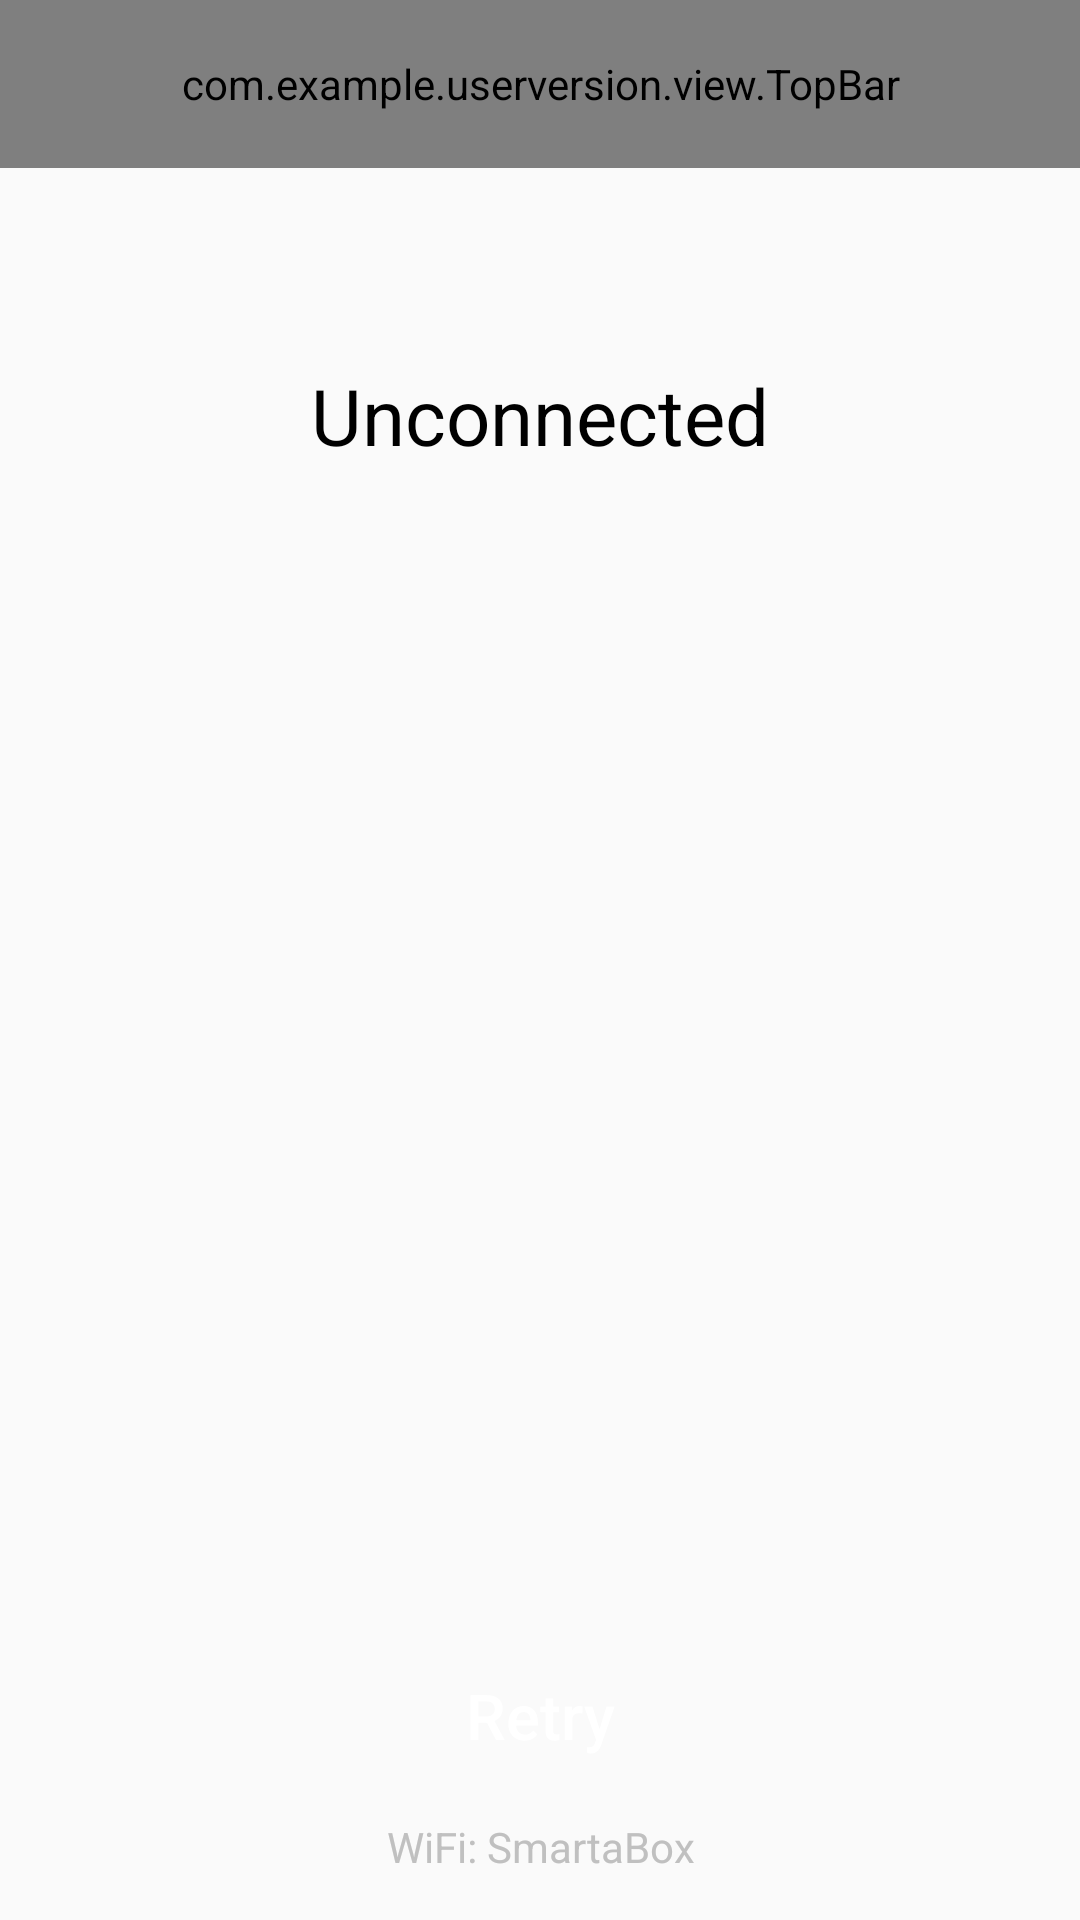

Android layout source for this screen:
<!-- AndroidManifest.xml: application theme AppTheme -->
<!-- res/layout/activity_connect_new.xml -->
<?xml version="1.0" encoding="utf-8"?>
<RelativeLayout xmlns:android="http://schemas.android.com/apk/res/android"
    xmlns:app="http://schemas.android.com/apk/res-auto"
    android:orientation="vertical"
    android:layout_width="match_parent"
    android:layout_height="match_parent">

    <com.example.userversion.view.TopBar
        android:id="@+id/topBar"
        android:layout_width="match_parent"
        android:layout_height="?attr/actionBarSize"
        app:title="@string/connection"
        app:isRightShow="false" />


    <TextView
        android:id="@+id/tv_status"
        android:text="@string/unread"
        android:textSize="26sp"
        android:textColor="@color/colorBlack"
        android:layout_below="@+id/topBar"
        android:layout_marginTop="50dp"
        android:layout_marginLeft="50dp"
        android:layout_marginRight="50dp"
        android:gravity="center"
        android:paddingTop="15dp"
        android:paddingBottom="15dp"
        android:background="@drawable/pop_bg"
        android:layout_width="match_parent"
        android:layout_height="wrap_content" />

    <TextView
        android:id="@+id/tv_reason"
        android:layout_centerHorizontal="true"
        android:layout_marginTop="10dp"
        android:textSize="18sp"

        android:layout_below="@+id/tv_status"
        android:layout_width="wrap_content"
        android:layout_height="wrap_content" />

    <Button
        android:id="@+id/btn_retry"
        android:text="@string/retry"
        android:textColor="@color/white"
        android:background="@drawable/btn_blue_selector"
        android:layout_width="match_parent"
        android:layout_above="@+id/tv_tips"
        android:textSize="21sp"
        android:layout_marginLeft="15dp"
        android:layout_marginRight="15dp"
        android:layout_margin="10dp"
        android:layout_height="wrap_content" />
    <TextView
        android:id="@+id/tv_tips"
        android:layout_alignParentBottom="true"
        android:layout_marginBottom="15dp"
        android:gravity="center_horizontal"
        android:text="@string/tips"
        android:textColor="@color/gray"
        android:layout_width="match_parent"
        android:layout_height="wrap_content" />
</RelativeLayout>
<!-- resources referenced by this layout -->
<resources>
  <color name="colorBlack">#000000</color>
  <color name="gray">#C0C0C0</color>
  <color name="white">#ffffff</color>
  <string name="connection">Connection</string>
  <string name="retry">Retry</string>
  <string name="tips">WiFi: SmartaBox</string>
  <string name="unread">Unconnected</string>
  <style name="AppTheme" parent="Theme.AppCompat.Light.NoActionBar">
          
          <item name="colorPrimary">@color/colorPrimary</item>
          <item name="colorPrimaryDark">@color/colorPrimaryDark</item>
          <item name="colorAccent">@color/colorAccent</item>
          <item name="android:textAllCaps">false</item>
      </style>
  <color name="colorPrimary">#4abbe4</color>
  <color name="colorPrimaryDark">#52c3ec</color>
  <color name="colorAccent">#DEB887</color>
</resources>
